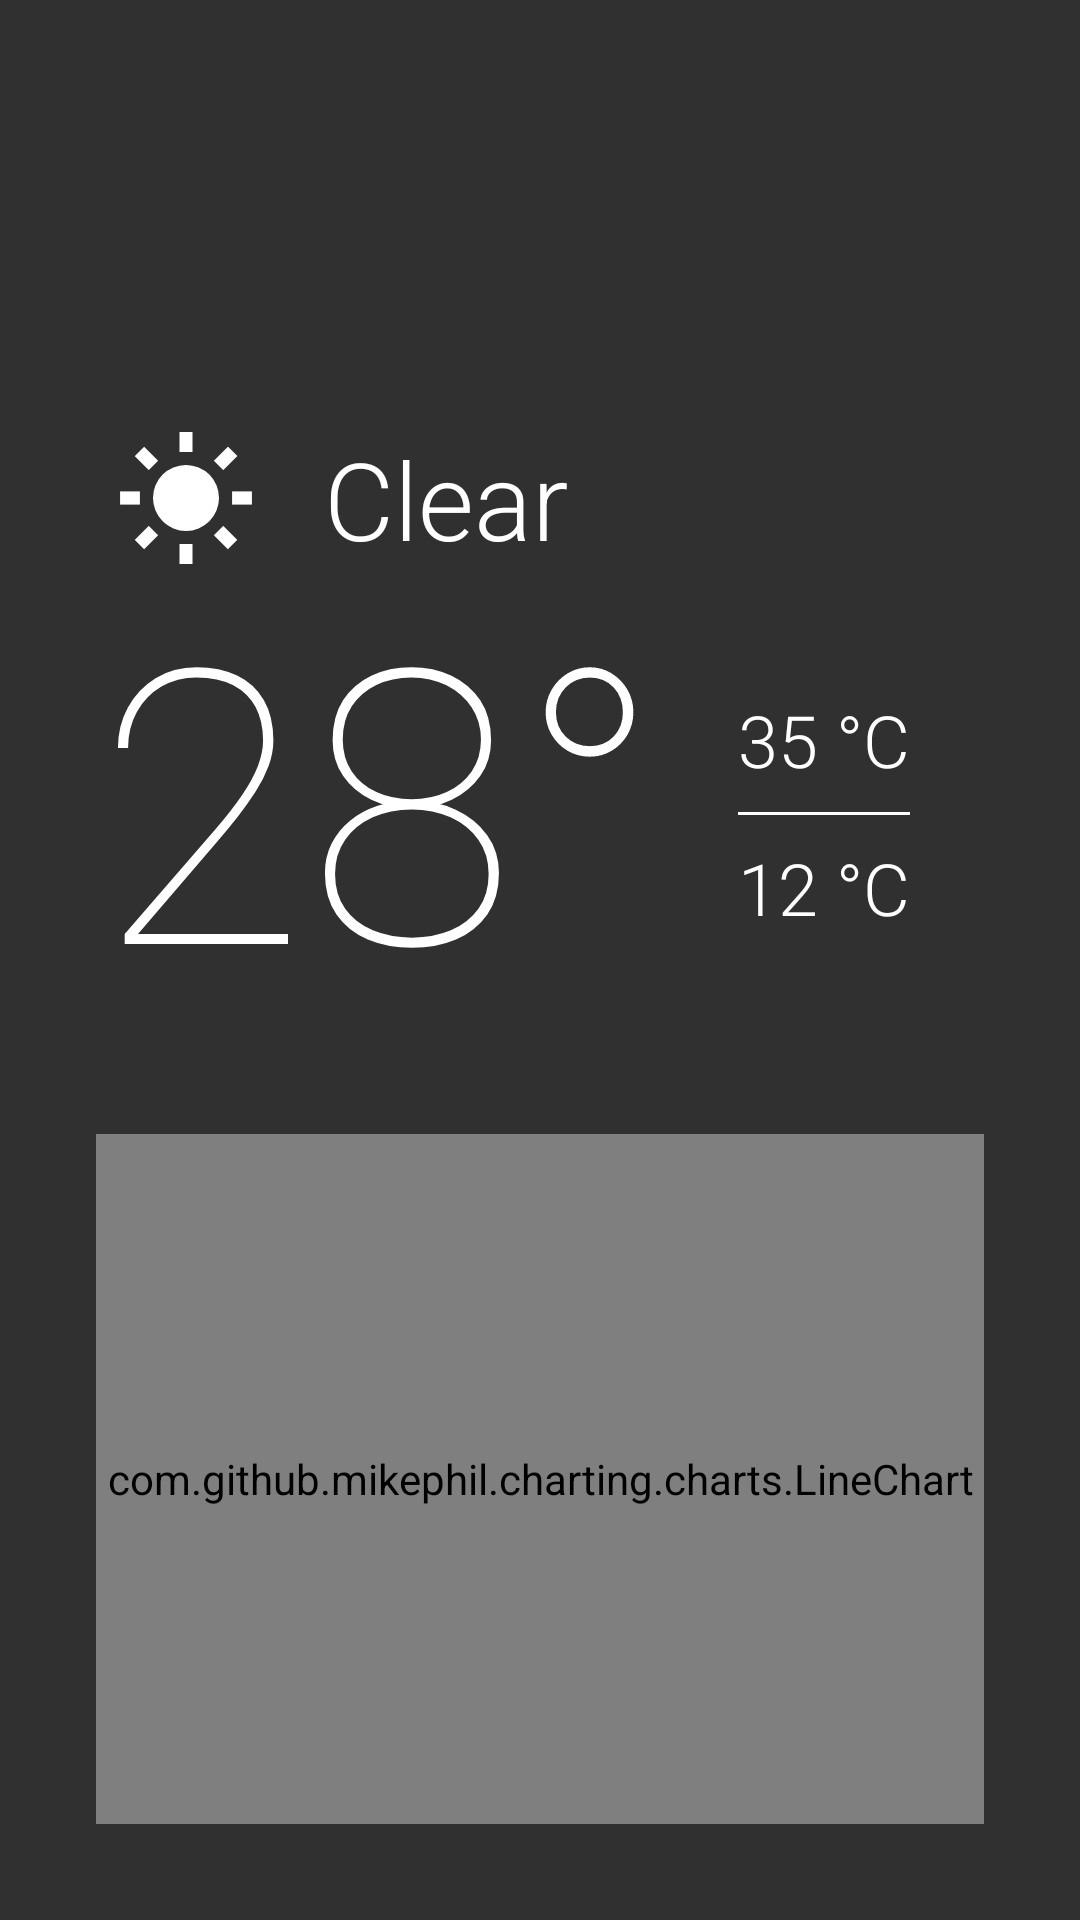

Layout XML and referenced resources for this Android screen:
<!-- AndroidManifest.xml: application theme AppTheme -->
<!-- res/layout/fragment_main.xml -->
<?xml version="1.0" encoding="utf-8"?>
<androidx.constraintlayout.widget.ConstraintLayout
    xmlns:android="http://schemas.android.com/apk/res/android"
    xmlns:app="http://schemas.android.com/apk/res-auto"
    xmlns:tools="http://schemas.android.com/tools"
    android:id="@+id/mainContainer"
    android:layout_width="match_parent"
    android:layout_height="match_parent">

    <ImageView
        android:id="@+id/ivWeather"
        android:layout_width="60dp"
        android:layout_height="60dp"
        android:layout_marginStart="32dp"
        android:layout_marginLeft="32dp"
        android:scaleType="fitCenter"
        android:tint="@color/primaryText"
        app:layout_constraintBottom_toTopOf="@+id/tvTempCurrent"
        app:layout_constraintStart_toStartOf="parent"
        app:srcCompat="@drawable/ic_sun"
        tools:ignore="ContentDescription" />

    <TextView
        android:id="@+id/tvWeather"
        android:layout_width="0dp"
        android:layout_height="wrap_content"
        android:layout_marginStart="16dp"
        android:layout_marginLeft="16dp"
        android:layout_marginEnd="32dp"
        android:layout_marginRight="32dp"
        android:ellipsize="marquee"
        android:marqueeRepeatLimit="marquee_forever"
        android:scrollHorizontally="true"
        android:singleLine="true"
        android:focusable="true"
        android:focusableInTouchMode="true"
        android:freezesText="true"
        android:text="Clear"
        android:textColor="@color/primaryText"
        android:textSize="36sp"
        app:fontFamily="sans-serif-light"
        app:layout_constraintBottom_toBottomOf="@+id/ivWeather"
        app:layout_constraintEnd_toEndOf="parent"
        app:layout_constraintStart_toEndOf="@+id/ivWeather"
        app:layout_constraintTop_toTopOf="@+id/ivWeather"
        tools:ignore="HardcodedText" />

    <TextView
        android:id="@+id/tvTempCurrent"
        android:layout_width="wrap_content"
        android:layout_height="wrap_content"
        android:layout_marginStart="@dimen/pageMargin"
        android:layout_marginLeft="@dimen/pageMargin"
        android:includeFontPadding="false"
        android:singleLine="true"
        android:text="28°"
        android:textAppearance="@style/TextAppearance.AppCompat.Display4"
        android:textColor="@color/primaryText"
        android:textSize="128sp"
        app:fontFamily="sans-serif-thin"
        app:layout_constraintBottom_toBottomOf="parent"
        app:layout_constraintStart_toStartOf="parent"
        app:layout_constraintTop_toTopOf="parent"
        app:layout_constraintVertical_bias="0.4"
        tools:ignore="HardcodedText" />

    <TextView
        android:id="@+id/tvTempMax"
        android:layout_width="wrap_content"
        android:layout_height="wrap_content"
        android:layout_marginEnd="@dimen/pageMargin"
        android:layout_marginRight="@dimen/pageMargin"
        android:layout_marginBottom="8dp"
        android:text="35 °C"
        android:textColor="@color/primaryText"
        android:textSize="24sp"
        app:fontFamily="sans-serif-light"
        app:layout_constraintBottom_toTopOf="@id/ivDivider"
        app:layout_constraintEnd_toEndOf="parent"
        app:layout_constraintStart_toEndOf="@+id/tvTempCurrent"
        app:layout_constraintTop_toTopOf="@+id/tvTempCurrent"
        app:layout_constraintVertical_chainStyle="packed"
        tools:ignore="HardcodedText" />

    <ImageView
        android:id="@+id/ivDivider"
        android:layout_width="0dp"
        android:layout_height="1dp"
        android:scaleType="fitXY"
        app:layout_constraintBottom_toTopOf="@+id/tvTempMin"
        app:layout_constraintEnd_toEndOf="@+id/tvTempMax"
        app:layout_constraintStart_toStartOf="@+id/tvTempMax"
        app:layout_constraintTop_toBottomOf="@+id/tvTempMax"
        app:layout_constraintVertical_chainStyle="packed"
        app:srcCompat="@color/primaryText"
        tools:ignore="ContentDescription" />

    <TextView
        android:id="@+id/tvTempMin"
        android:layout_width="wrap_content"
        android:layout_height="wrap_content"
        android:layout_marginTop="8dp"
        android:layout_marginEnd="@dimen/pageMargin"
        android:layout_marginRight="@dimen/pageMargin"
        android:text="12 °C"
        android:textColor="@color/primaryText"
        android:textSize="24sp"
        app:fontFamily="sans-serif-light"
        app:layout_constraintBottom_toBottomOf="@+id/tvTempCurrent"
        app:layout_constraintEnd_toEndOf="parent"
        app:layout_constraintStart_toEndOf="@+id/tvTempCurrent"
        app:layout_constraintTop_toBottomOf="@id/ivDivider"
        app:layout_constraintVertical_chainStyle="packed"
        tools:ignore="HardcodedText" />

    <com.github.mikephil.charting.charts.LineChart
        android:id="@+id/chart"
        android:layout_width="0dp"
        android:layout_height="230dp"
        android:layout_marginStart="@dimen/pageMargin"
        android:layout_marginLeft="@dimen/pageMargin"
        android:layout_marginEnd="@dimen/pageMargin"
        android:layout_marginRight="@dimen/pageMargin"
        android:layout_marginBottom="@dimen/pageMargin"
        app:layout_constraintBottom_toBottomOf="parent"
        app:layout_constraintEnd_toEndOf="parent"
        app:layout_constraintStart_toStartOf="parent" />

</androidx.constraintlayout.widget.ConstraintLayout>
<!-- resources referenced by this layout -->
<resources>
  <color name="primaryText">#FFFFFF</color>
  <dimen name="pageMargin">32dp</dimen>
  <!-- drawable ic_sun (drawable) -->
  <vector android:height="24dp" android:viewportHeight="512"
      android:viewportWidth="512" android:width="24dp" xmlns:android="http://schemas.android.com/apk/res/android">
      <path android:fillColor="#FF000000" android:pathData="M237.2,68.5h37.6v56.4h-37.6z"/>
      <path android:fillColor="#FF000000" android:pathData="M237.2,387.1h37.6v56.4h-37.6z"/>
      <path android:fillColor="#FF000000" android:pathData="M387.1,237.2h56.4v37.6h-56.4z"/>
      <path android:fillColor="#FF000000" android:pathData="M68.5,237.2h56.4v37.6h-56.4z"/>
      <path android:fillColor="#FF000000" android:pathData="M375.387,110.125l26.587,26.587l-39.88,39.88l-26.587,-26.587z"/>
      <path android:fillColor="#FF000000" android:pathData="M136.699,401.871l-26.587,-26.587l39.88,-39.88l26.587,26.587z"/>
      <path android:fillColor="#FF000000" android:pathData="M335.4,362l39.9,39.9l26.6,-26.6l-39.9,-39.9z"/>
      <path android:fillColor="#FF000000" android:pathData="M176.6,150l-39.9,-39.9l-26.6,26.6l39.9,39.9z"/>
      <path android:fillColor="#FF000000" android:pathData="M256,255.7m-93.9,0a93.9,93.9 0,1 1,187.8 0a93.9,93.9 0,1 1,-187.8 0"/>
  </vector>
  <style name="AppTheme" parent="Theme.AppCompat.NoActionBar">
          <item name="colorPrimary">@color/primary</item>
          <item name="colorPrimaryDark">@color/primaryDark</item>
          <item name="colorAccent">@color/primaryText</item>
      </style>
  <color name="primary">@color/clearDayGradientEnd</color>
  <color name="primaryDark">@color/clearDayGradientStart</color>
  <color name="clearDayGradientEnd">#73BAE1</color>
  <color name="clearDayGradientStart">#51A4DB</color>
</resources>
